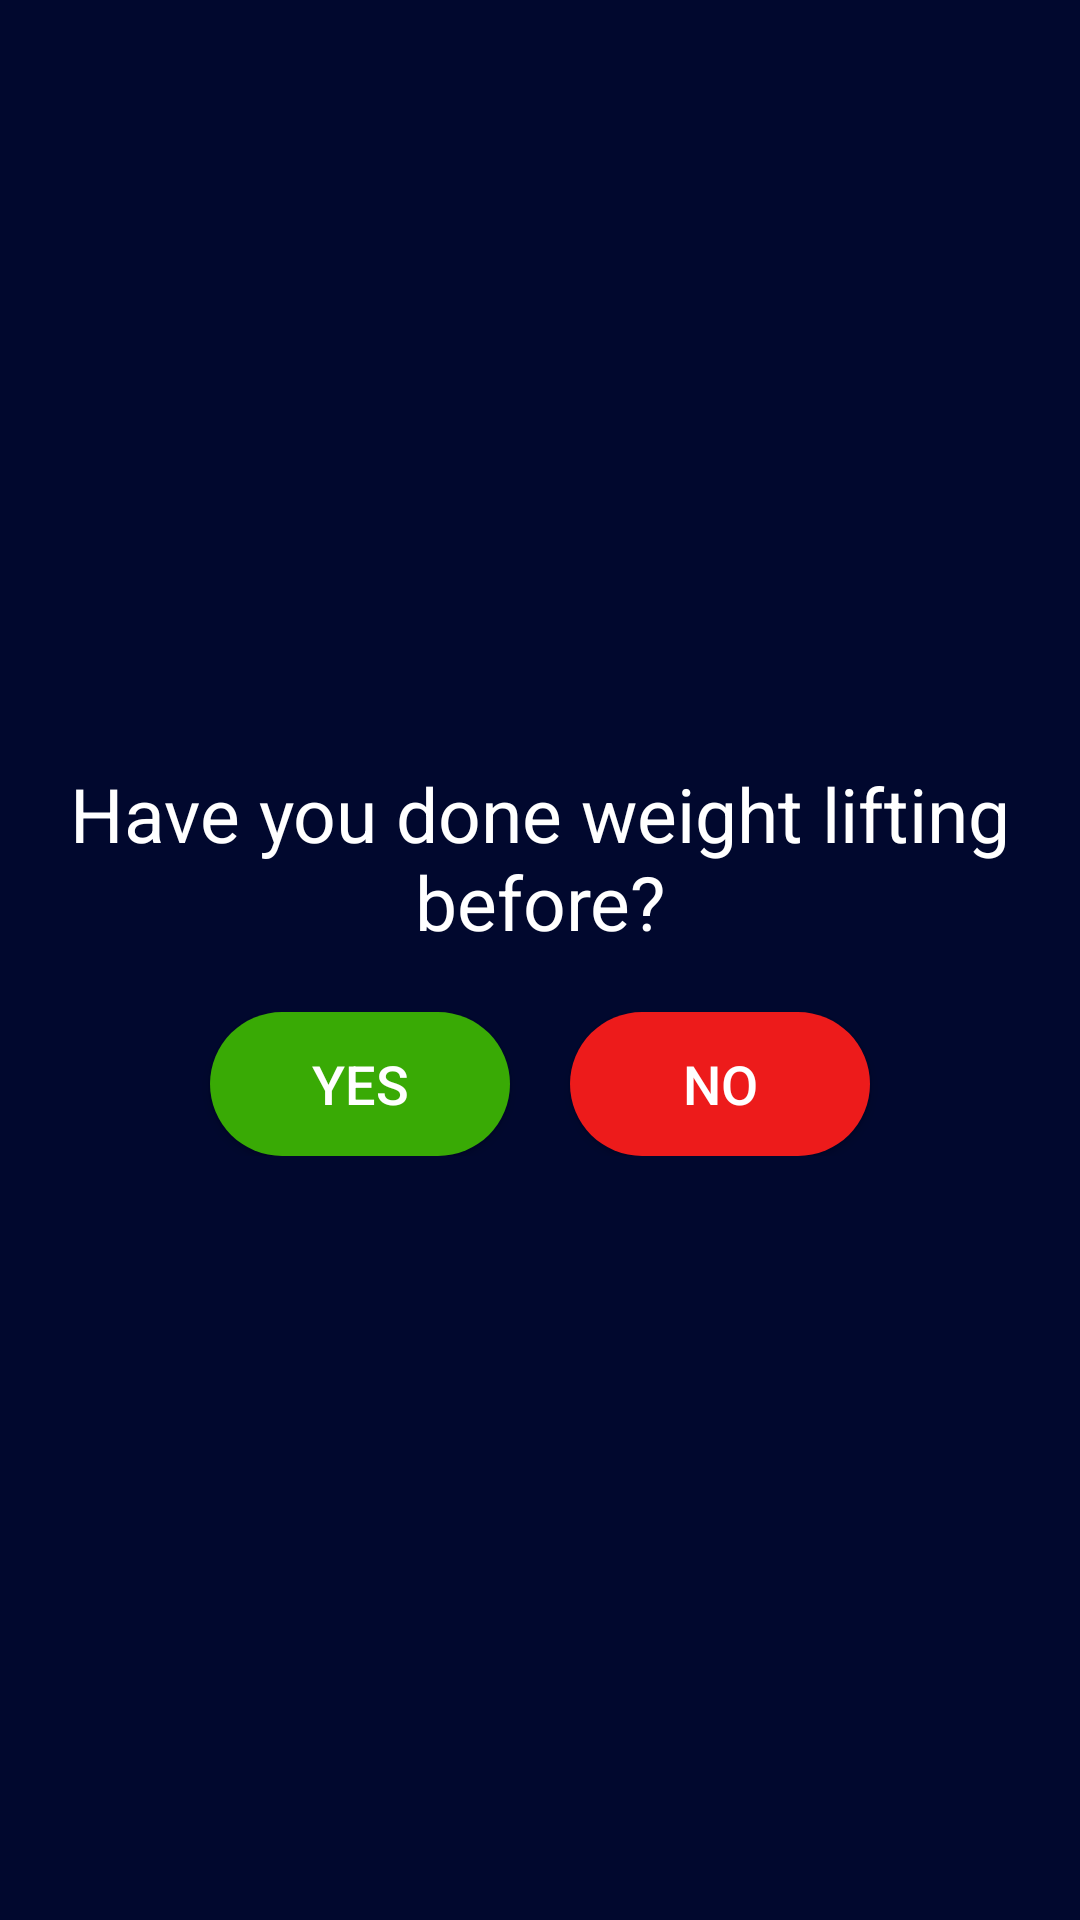

Write the Android layout XML for this screen, with the resource values it uses.
<!-- AndroidManifest.xml: application theme AppTheme -->
<!-- res/layout/workout_dialogue.xml -->
<?xml version="1.0" encoding="utf-8"?>
<LinearLayout
    xmlns:android="http://schemas.android.com/apk/res/android" android:layout_width="match_parent"
    android:layout_height="match_parent"
    android:orientation="vertical"
    android:padding="10dp"
    android:background="@color/gradStart"
    android:minWidth="150dp"
    android:minHeight="300dp"
    android:gravity="center">


    <TextView
        android:layout_width="match_parent"
        android:layout_height="wrap_content"
        android:text="Have you done weight lifting before?"
        android:textColor="#FFFFFFFF"
        android:textSize="25dp"
        android:gravity="center"/>

    <LinearLayout
        android:layout_width="match_parent"
        android:layout_height="wrap_content"
        android:orientation="horizontal"
        android:gravity="center"
        android:layout_marginTop="20dp"
        >

        <Button
            android:id="@+id/yesButton"
            android:layout_width="100dp"
            android:layout_height="wrap_content"
            android:text="Yes"
            android:textColor="#FFFFFFFF"
            android:textSize="18dp"
            android:background="@drawable/greenbutton_bg"
            android:layout_marginRight="10dp"/>

        <Button
            android:id="@+id/noButton"
            android:layout_width="100dp"
            android:layout_height="wrap_content"
            android:text="No"
            android:textColor="#FFFFFFFF"
            android:textSize="18dp"
            android:background="@drawable/redbutton"
            android:layout_marginLeft="10dp"/>



    </LinearLayout>


</LinearLayout>
<!-- resources referenced by this layout -->
<resources>
  <color name="gradStart">#01082E</color>
  <!-- drawable greenbutton_bg (drawable) -->
  <shape xmlns:android="http://schemas.android.com/apk/res/android"
      android:shape="rectangle"
      android:padding="5dp">
      <solid android:color="#39AA05"/> 
      <corners
          android:bottomRightRadius="50dp"
          android:bottomLeftRadius="50dp"
          android:topLeftRadius="50dp"
          android:topRightRadius="50dp"/>
  </shape>
  <!-- drawable redbutton (drawable) -->
  <shape xmlns:android="http://schemas.android.com/apk/res/android"
      android:shape="rectangle"
      android:padding="5dp">
      <solid android:color="#ED1B1B"/> 
      <corners
          android:bottomRightRadius="50dp"
          android:bottomLeftRadius="50dp"
          android:topLeftRadius="50dp"
          android:topRightRadius="50dp"/>
  </shape>
  <style name="AppTheme" parent="Theme.AppCompat.Light.NoActionBar">
          
          <item name="colorPrimary">@color/colorPrimary</item>
          <item name="colorPrimaryDark">@color/colorPrimaryDark</item>
          <item name="colorAccent">@color/colorAccent</item>
  
      </style>
  <color name="colorPrimary">#6200EE</color>
  <color name="colorPrimaryDark">#3700B3</color>
  <color name="colorAccent">#3F51B5</color>
</resources>
